7-way image classification set "trash" from GitHub (nlhtrung00/jetson-project); label vocabulary: Coca-Cola, Fanta, Mirinda, Pepsi, Red Bull, Sprite, Sting.

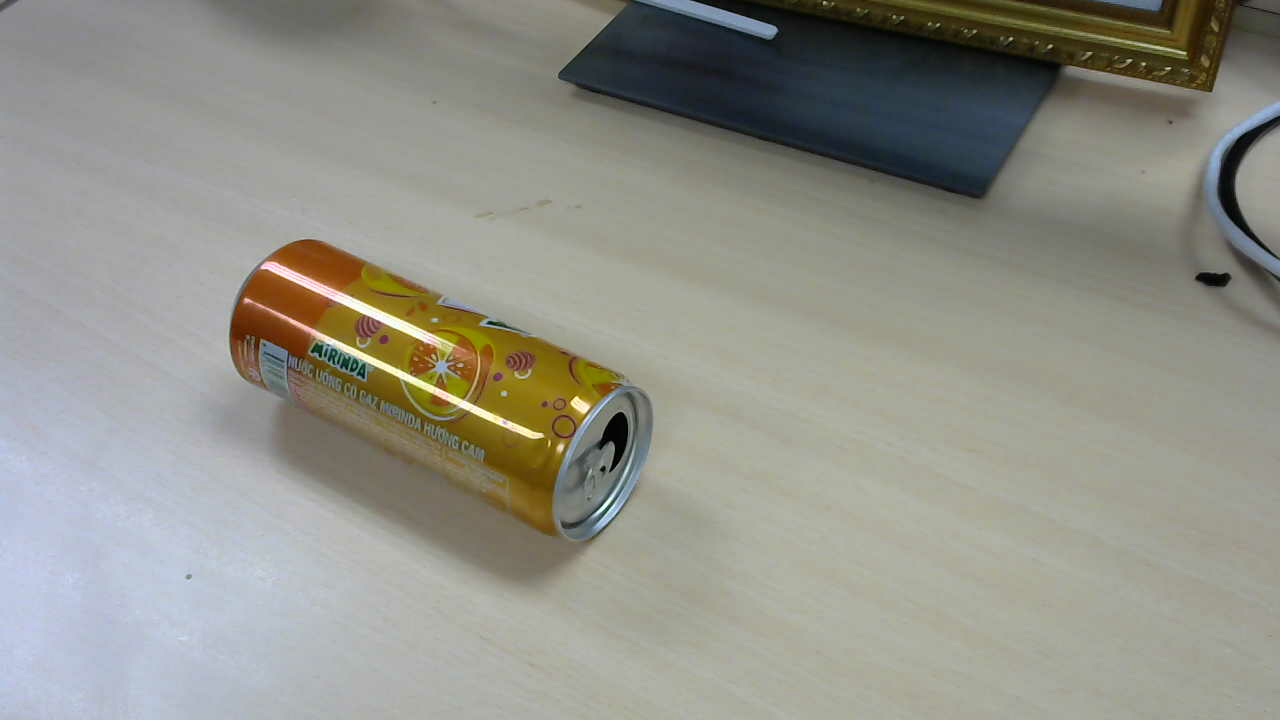
Label: Mirinda

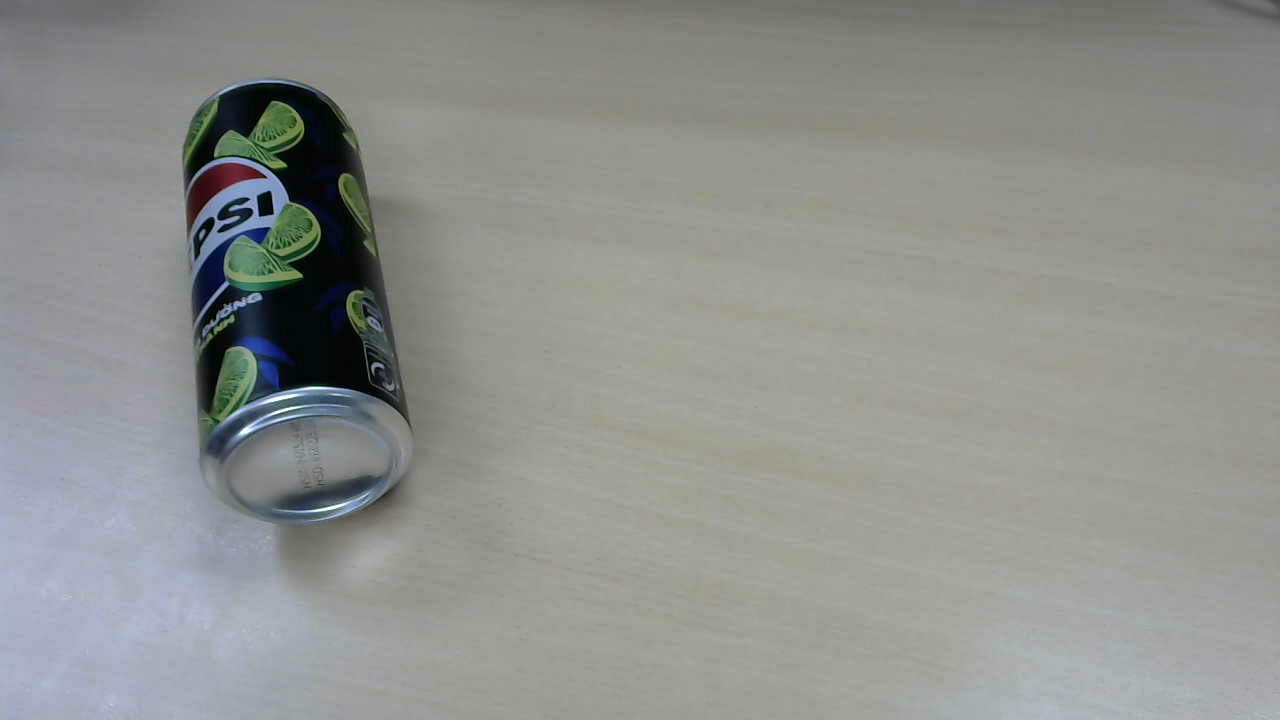
Label: Pepsi

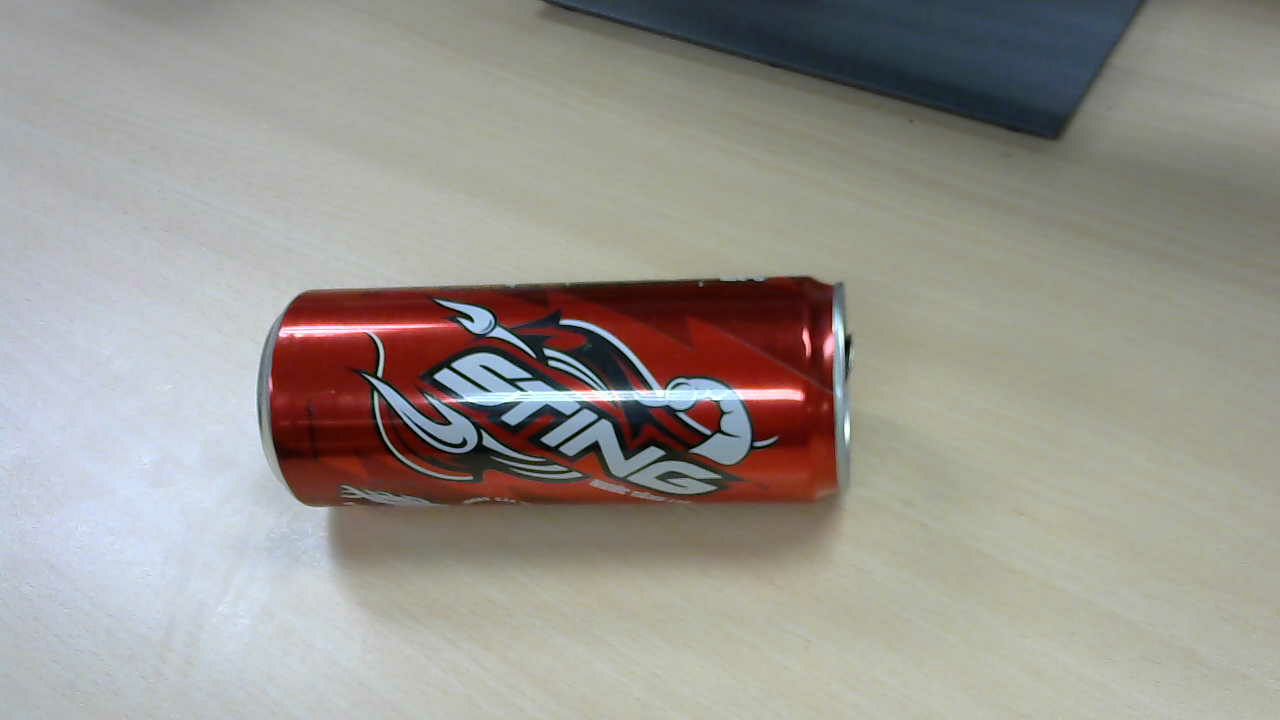
Label: Sting

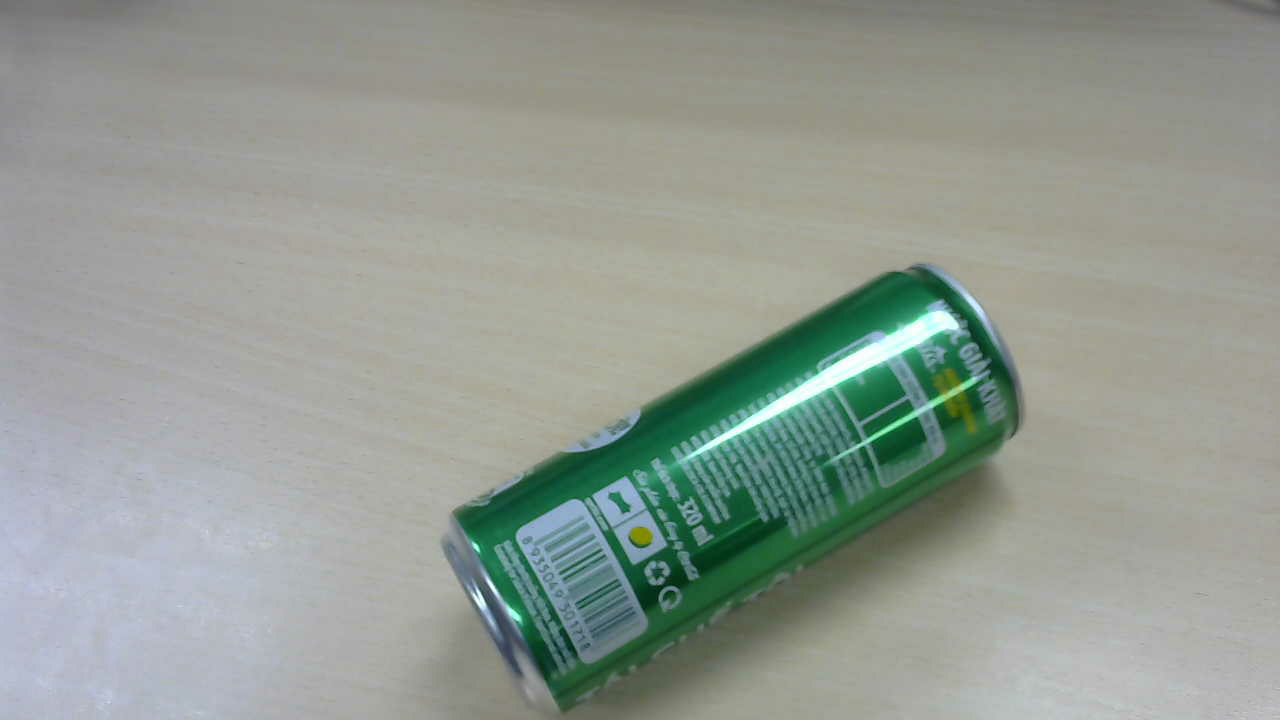
Label: Sprite

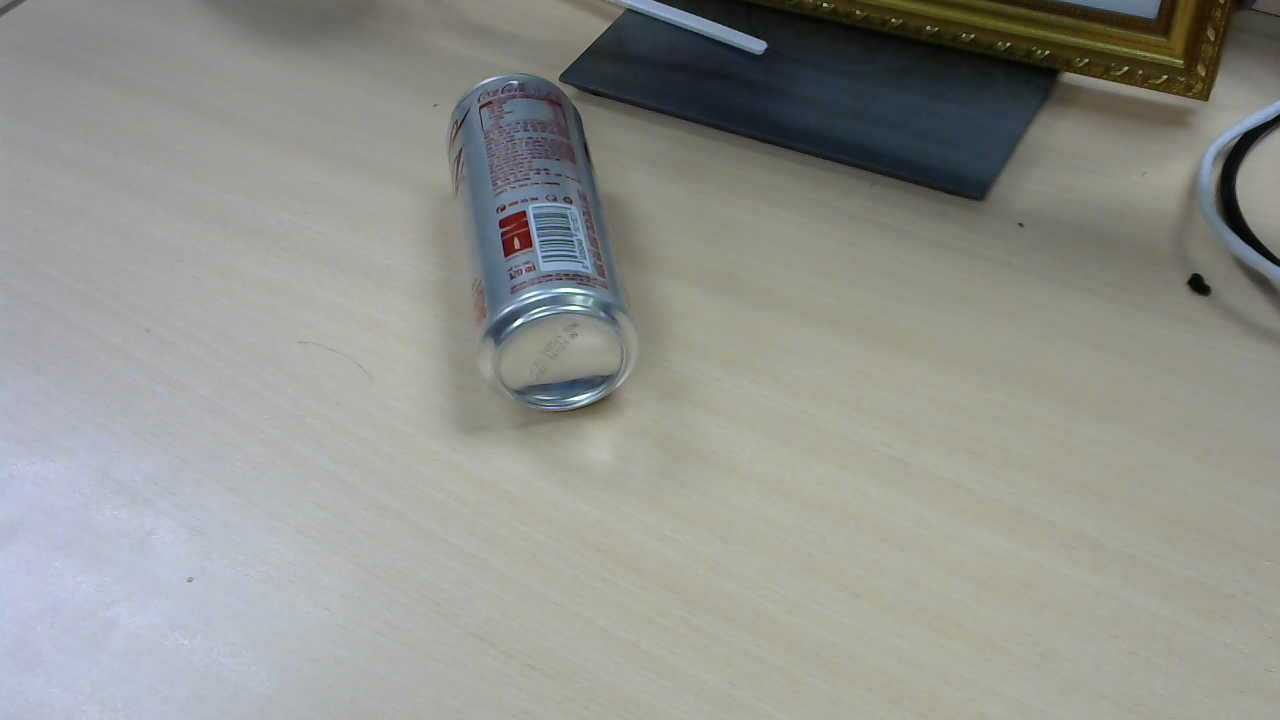
Label: Coca-Cola

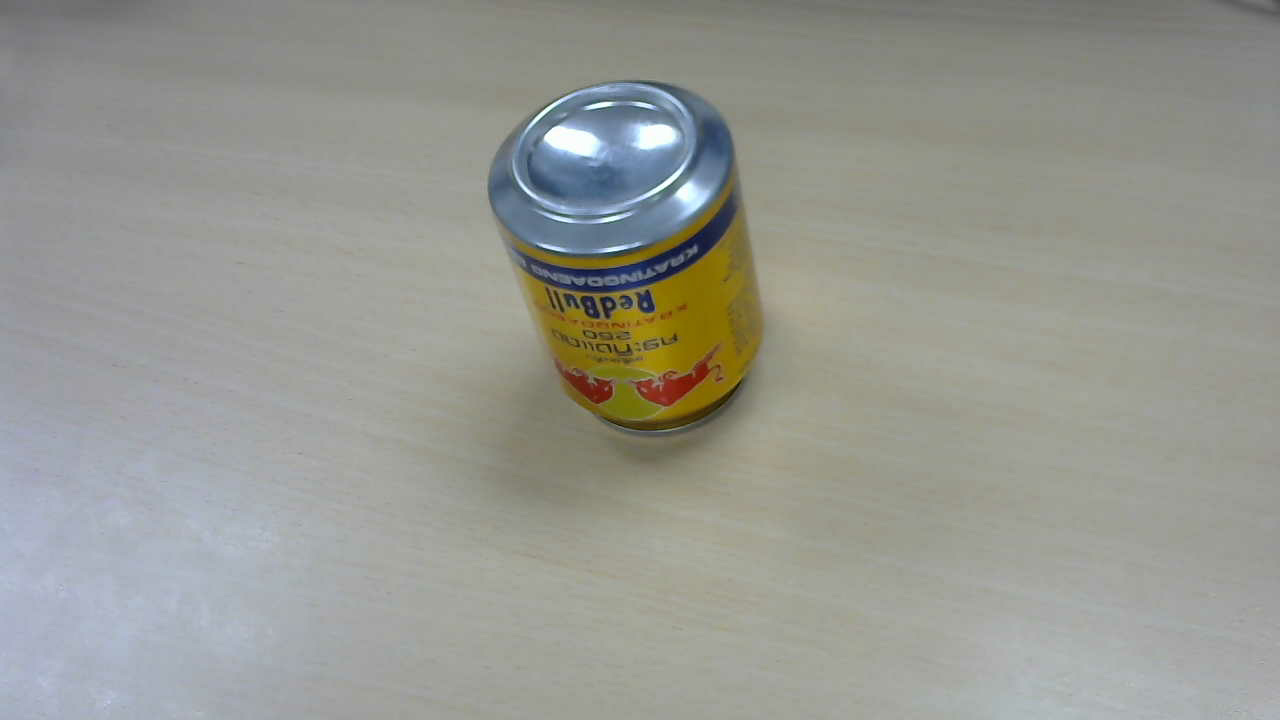
Label: Red Bull
